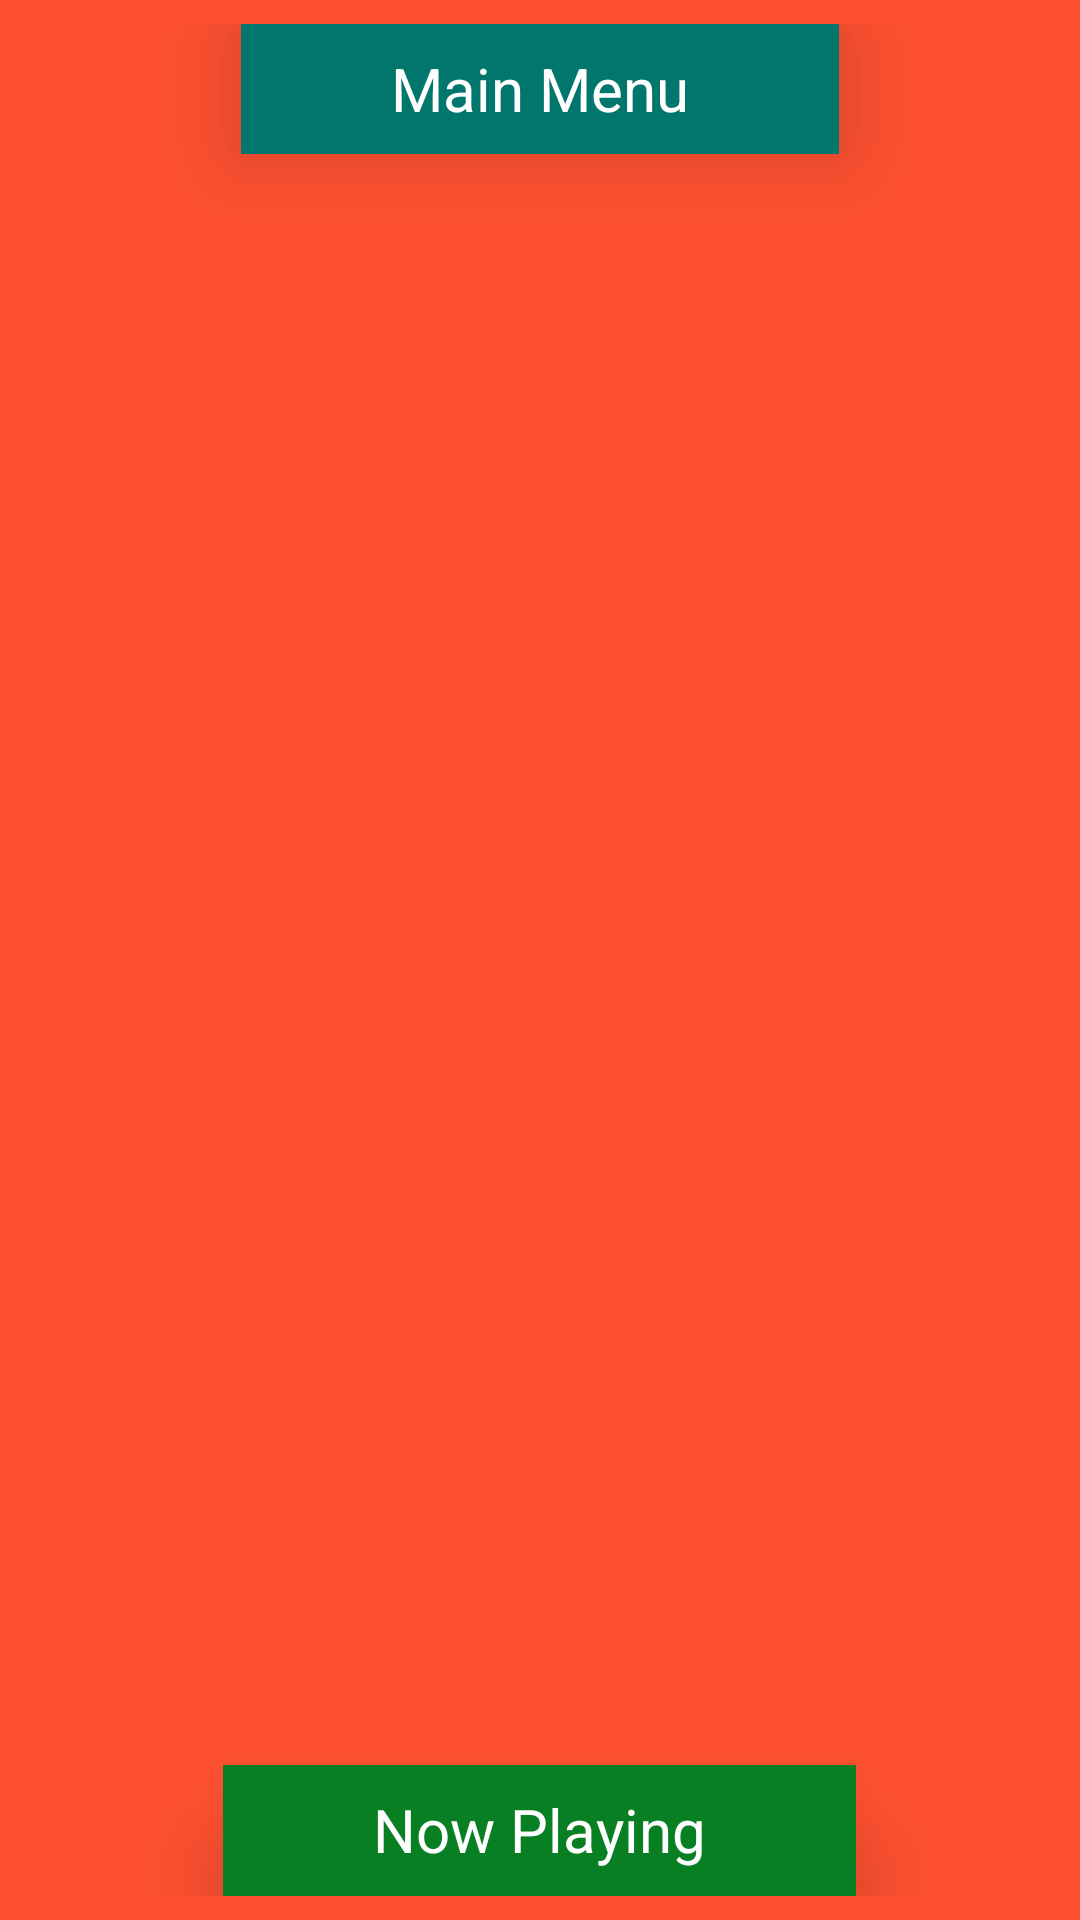

Layout XML and referenced resources for this Android screen:
<!-- AndroidManifest.xml: activity theme artist -->
<!-- res/layout/activity_artist.xml -->
<?xml version="1.0" encoding="utf-8"?>

<LinearLayout xmlns:android="http://schemas.android.com/apk/res/android"
    android:layout_width="match_parent"
    android:layout_height="match_parent"
    android:background="@color/artistLight"
    android:orientation="vertical"
    android:padding="@dimen/paddingActivities">

    <TextView
        android:id="@+id/mainMenuButton"
        style="@style/mainMenuButton"
        android:layout_weight="1"
        android:text="@string/main_menu" />

    <ListView xmlns:android="http://schemas.android.com/apk/res/android"
        xmlns:tools="http://schemas.android.com/tools"
        android:id="@+id/list"
        android:layout_width="match_parent"
        android:layout_height="wrap_content"
        android:layout_weight="1000"
        android:padding="@dimen/paddingScrollView"
        tools:context="com.example.android.notecollector.ArtistActivity" />

    <TextView
        android:id="@+id/nowPlayingButton"
        style="@style/nowPlayingButton"
        android:layout_weight="1"
        android:text="@string/now_playing" />
</LinearLayout>
<!-- resources referenced by this layout -->
<resources>
  <color name="artistLight">#ff5131</color>
  <dimen name="paddingActivities">8dp</dimen>
  <dimen name="paddingScrollView">5dp</dimen>
  <string name="main_menu">Main Menu</string>
  <string name="now_playing">Now Playing</string>
  <style name="mainMenuButton">
          <item name="android:elevation">@dimen/buttonElevation</item>
          <item name="android:layout_width">wrap_content</item>
          <item name="android:layout_height">wrap_content</item>
          <item name="android:paddingStart">@dimen/buttonPadding</item>
          <item name="android:paddingEnd">@dimen/buttonPadding</item>
          <item name="android:paddingTop">@dimen/paddingMenuButtons</item>
          <item name="android:paddingBottom">@dimen/paddingMenuButtons</item>
          <item name="android:background">@color/colorPrimaryDark</item>
          <item name="android:textSize">20sp</item>
          <item name="android:gravity">center_horizontal</item>
          <item name="android:layout_gravity">center_horizontal</item>
          <item name="android:textColor">@android:color/white</item>
      </style>
  <style name="nowPlayingButton">
          <item name="android:elevation">@dimen/buttonElevation</item>
          <item name="android:layout_width">wrap_content</item>
          <item name="android:layout_height">wrap_content</item>
          <item name="android:paddingStart">@dimen/buttonPadding</item>
          <item name="android:paddingEnd">@dimen/buttonPadding</item>
          <item name="android:paddingTop">@dimen/paddingMenuButtons</item>
          <item name="android:paddingBottom">@dimen/paddingMenuButtons</item>
          <item name="android:background">@color/nowPlayingDark</item>
          <item name="android:textSize">20sp</item>
          <item name="android:gravity">center_horizontal</item>
          <item name="android:layout_gravity">center_horizontal</item>
          <item name="android:textColor">@android:color/white</item>
      </style>
  <style name="artist" parent="Theme.AppCompat.Light.DarkActionBar">
          <item name="colorPrimary">@color/artist</item>
          <item name="colorPrimaryDark">@color/artistDark</item>
          <item name="colorAccent">@color/artistAlt</item>
      </style>
  <dimen name="buttonElevation">20dp</dimen>
  <dimen name="buttonPadding">50dp</dimen>
  <dimen name="paddingMenuButtons">8dp</dimen>
  <color name="colorPrimaryDark">#00766c</color>
  <color name="nowPlayingDark">#087f23</color>
  <color name="artist">#d50000</color>
  <color name="artistDark">#9b0000</color>
  <color name="artistAlt">#05d6b0</color>
</resources>
